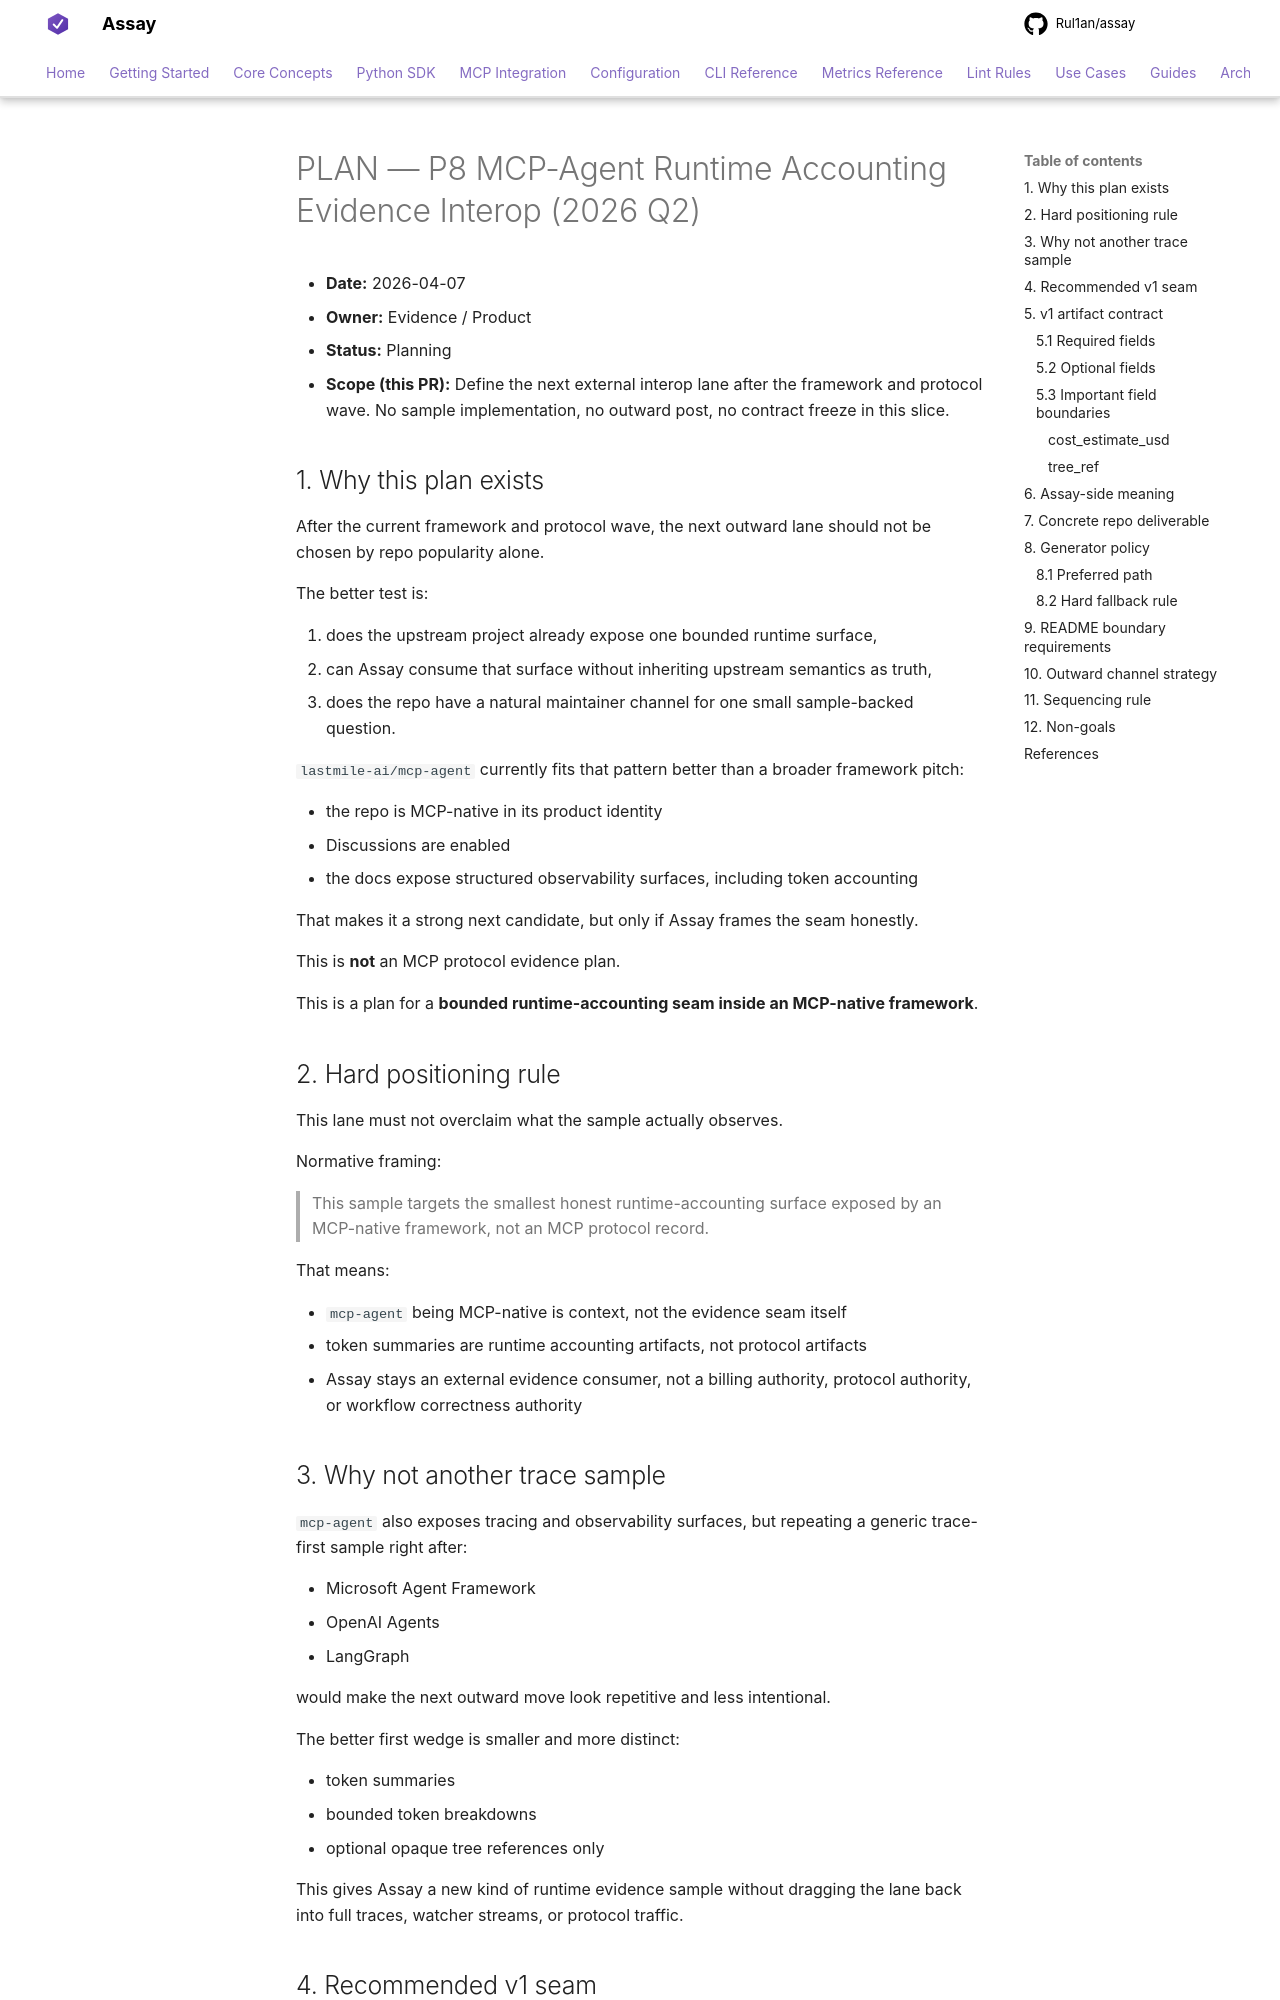

repository: Rul1an/assay · page: architecture/PLAN-P8-MCP-AGENT-RUNTIME-ACCOUNTING-EVIDENCE-2026q2/index.html · generator: mkdocs

# PLAN — P8 MCP-Agent Runtime Accounting Evidence Interop (2026 Q2)

- **Date:** 2026-04-07
- **Owner:** Evidence / Product
- **Status:** Planning
- **Scope (this PR):** Define the next external interop lane after the framework and protocol wave. No sample implementation, no outward post, no contract freeze in this slice.

## 1. Why this plan exists

After the current framework and protocol wave, the next outward lane should not
be chosen by repo popularity alone.

The better test is:

1. does the upstream project already expose one bounded runtime surface,
2. can Assay consume that surface without inheriting upstream semantics as truth,
3. does the repo have a natural maintainer channel for one small sample-backed question.

`lastmile-ai/mcp-agent` currently fits that pattern better than a broader
framework pitch:

- the repo is MCP-native in its product identity
- Discussions are enabled
- the docs expose structured observability surfaces, including token accounting

That makes it a strong next candidate, but only if Assay frames the seam
honestly.

This is **not** an MCP protocol evidence plan.

This is a plan for a **bounded runtime-accounting seam inside an MCP-native
framework**.

## 2. Hard positioning rule

This lane must not overclaim what the sample actually observes.

Normative framing:

> This sample targets the smallest honest runtime-accounting surface exposed by
> an MCP-native framework, not an MCP protocol record.

That means:

- `mcp-agent` being MCP-native is context, not the evidence seam itself
- token summaries are runtime accounting artifacts, not protocol artifacts
- Assay stays an external evidence consumer, not a billing authority, protocol
  authority, or workflow correctness authority
